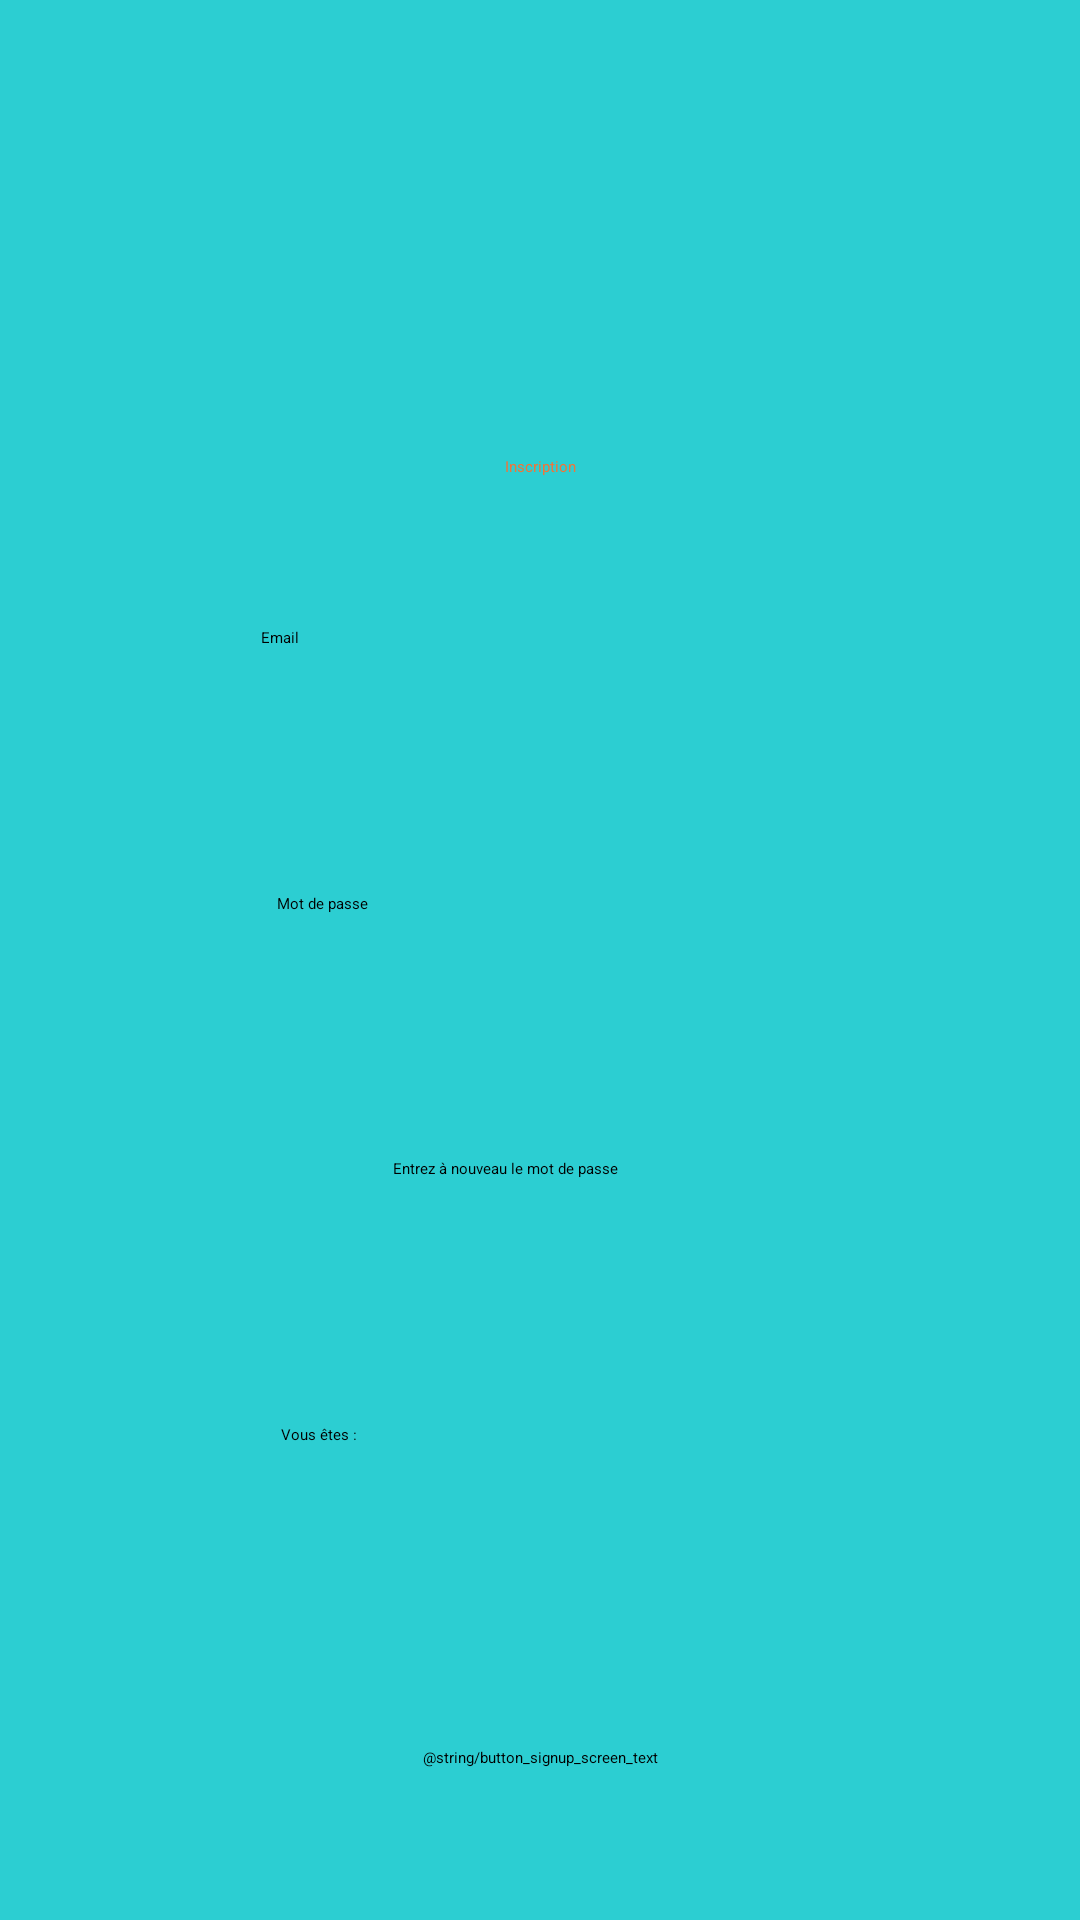

Layout XML and referenced resources for this Android screen:
<!-- AndroidManifest.xml: application theme Theme.SpeedyCart -->
<!-- res/layout/activity_signup.xml -->
<?xml version="1.0" encoding="utf-8"?>
<androidx.constraintlayout.widget.ConstraintLayout xmlns:android="http://schemas.android.com/apk/res/android"
    xmlns:app="http://schemas.android.com/apk/res-auto"
    xmlns:tools="http://schemas.android.com/tools"
    android:layout_width="match_parent"
    android:layout_height="match_parent"
    android:background="#2CCED2"
    tools:context=".ui.activities.SignupActivity">

    <ImageView
        android:id="@+id/signup_screen_imageview"
        android:layout_width="wrap_content"
        android:layout_height="wrap_content"
        app:layout_constraintBottom_toBottomOf="parent"
        app:layout_constraintEnd_toEndOf="parent"
        app:layout_constraintStart_toStartOf="parent"
        app:layout_constraintTop_toTopOf="parent"
        app:layout_constraintVertical_bias="0.060000002"
        app:srcCompat="@drawable/ic_launcher_foreground" />

    <EditText
        android:id="@+id/signup_screen_mail_edittext"
        android:layout_width="wrap_content"
        android:layout_height="wrap_content"
        android:ems="10"
        android:inputType="textEmailAddress"
        app:layout_constraintBottom_toBottomOf="parent"
        app:layout_constraintEnd_toEndOf="parent"
        app:layout_constraintStart_toStartOf="parent"
        app:layout_constraintTop_toTopOf="parent"
        app:layout_constraintVertical_bias="0.38" />

    <TextView
        android:id="@+id/signup_screen_password_textview"
        android:layout_width="wrap_content"
        android:layout_height="wrap_content"
        android:text="@string/password_textview_signup_screen_text"
        app:layout_constraintBottom_toBottomOf="parent"
        app:layout_constraintEnd_toEndOf="parent"
        app:layout_constraintHorizontal_bias="0.28"
        app:layout_constraintStart_toStartOf="parent"
        app:layout_constraintTop_toTopOf="parent"
        app:layout_constraintVertical_bias="0.47000003" />

    <EditText
        android:id="@+id/editTextTextPassword"
        android:layout_width="wrap_content"
        android:layout_height="wrap_content"
        android:ems="10"
        android:inputType="textPassword"
        app:layout_constraintBottom_toBottomOf="parent"
        app:layout_constraintEnd_toEndOf="parent"
        app:layout_constraintStart_toStartOf="parent"
        app:layout_constraintTop_toTopOf="parent"
        app:layout_constraintVertical_bias="0.53" />

    <TextView
        android:id="@+id/signup_screen_passwordretype_textview"
        android:layout_width="wrap_content"
        android:layout_height="wrap_content"
        android:text="@string/passwordretype_textview_signup_screen_text"
        app:layout_constraintBottom_toBottomOf="parent"
        app:layout_constraintEnd_toEndOf="parent"
        app:layout_constraintHorizontal_bias="0.46"
        app:layout_constraintStart_toStartOf="parent"
        app:layout_constraintTop_toTopOf="parent"
        app:layout_constraintVertical_bias="0.61" />

    <EditText
        android:id="@+id/editTextTextPassword2"
        android:layout_width="wrap_content"
        android:layout_height="wrap_content"
        android:ems="10"
        android:inputType="textPassword"
        app:layout_constraintBottom_toBottomOf="parent"
        app:layout_constraintEnd_toEndOf="parent"
        app:layout_constraintStart_toStartOf="parent"
        app:layout_constraintTop_toTopOf="parent"
        app:layout_constraintVertical_bias="0.68" />

    <TextView
        android:id="@+id/signup_screen_usertype_textview"
        android:layout_width="wrap_content"
        android:layout_height="wrap_content"
        android:text="@string/usertype_textview_signup_screen_text"
        app:layout_constraintBottom_toBottomOf="parent"
        app:layout_constraintEnd_toEndOf="parent"
        app:layout_constraintHorizontal_bias="0.28"
        app:layout_constraintStart_toStartOf="parent"
        app:layout_constraintTop_toTopOf="parent"
        app:layout_constraintVertical_bias="0.75" />

    <Spinner
        android:id="@+id/spinner"
        android:layout_width="208dp"
        android:layout_height="23dp"
        app:layout_constraintBottom_toBottomOf="parent"
        app:layout_constraintEnd_toEndOf="parent"
        app:layout_constraintStart_toStartOf="parent"
        app:layout_constraintTop_toTopOf="parent"
        app:layout_constraintVertical_bias="0.79" />

    <TextView
        android:id="@+id/signup_screen_mail_textview"
        android:layout_width="wrap_content"
        android:layout_height="wrap_content"
        android:text="@string/email_textview_signup_screen_text"
        app:layout_constraintBottom_toBottomOf="parent"
        app:layout_constraintEnd_toEndOf="parent"
        app:layout_constraintHorizontal_bias="0.25"
        app:layout_constraintStart_toStartOf="parent"
        app:layout_constraintTop_toTopOf="parent"
        app:layout_constraintVertical_bias="0.32999998" />

    <TextView
        android:id="@+id/signup_screen_title_textview"
        android:layout_width="wrap_content"
        android:layout_height="wrap_content"
        android:text="@string/title_textview_signup_screen_text"
        android:textColor="#F27438"
        app:layout_constraintBottom_toBottomOf="parent"
        app:layout_constraintEnd_toEndOf="parent"
        app:layout_constraintStart_toStartOf="parent"
        app:layout_constraintTop_toTopOf="parent"
        app:layout_constraintVertical_bias="0.24000001" />

    <Button
        android:id="@+id/signup_screen_button"
        android:layout_width="wrap_content"
        android:layout_height="wrap_content"
        android:text="@string/button_signup_screen_text"
        app:layout_constraintBottom_toBottomOf="parent"
        app:layout_constraintEnd_toEndOf="parent"
        app:layout_constraintStart_toStartOf="parent"
        app:layout_constraintTop_toTopOf="parent"
        app:layout_constraintVertical_bias="0.92" />

</androidx.constraintlayout.widget.ConstraintLayout>
<!-- resources referenced by this layout -->
<resources>
  <string name="email_textview_signup_screen_text">Email</string>
  <string name="password_textview_signup_screen_text">Mot de passe</string>
  <string name="passwordretype_textview_signup_screen_text">Entrez à nouveau le mot de passe</string>
  <string name="title_textview_signup_screen_text">Inscription</string>
  <string name="usertype_textview_signup_screen_text">Vous êtes :</string>
</resources>
